4-way image classification set "trickski_data" from GitHub (TheClav/Trickski-Image-Classifier); label vocabulary: back, forward, left, right.

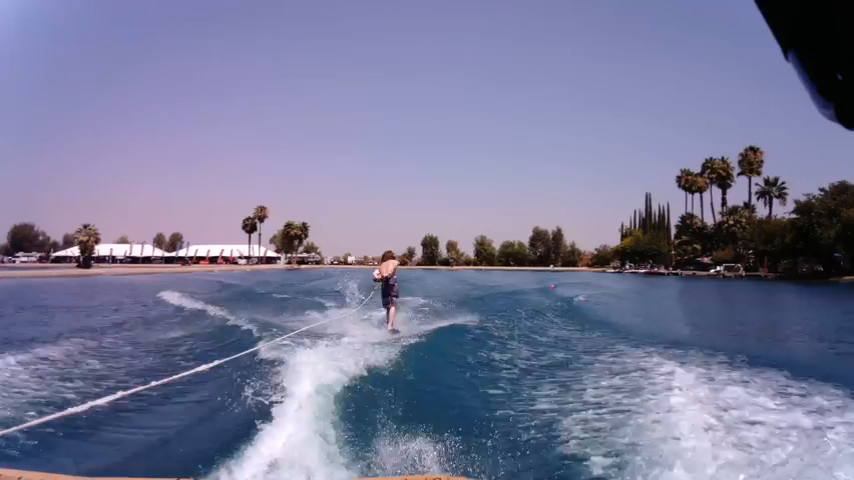
Label: back

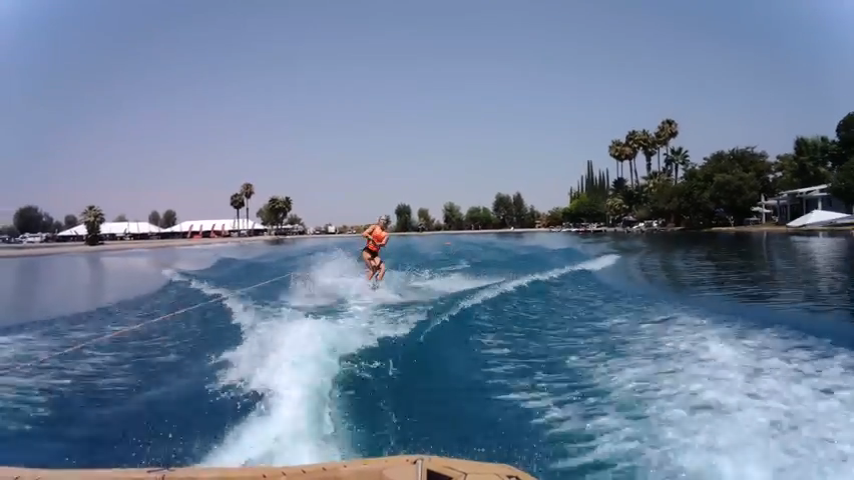
Label: right

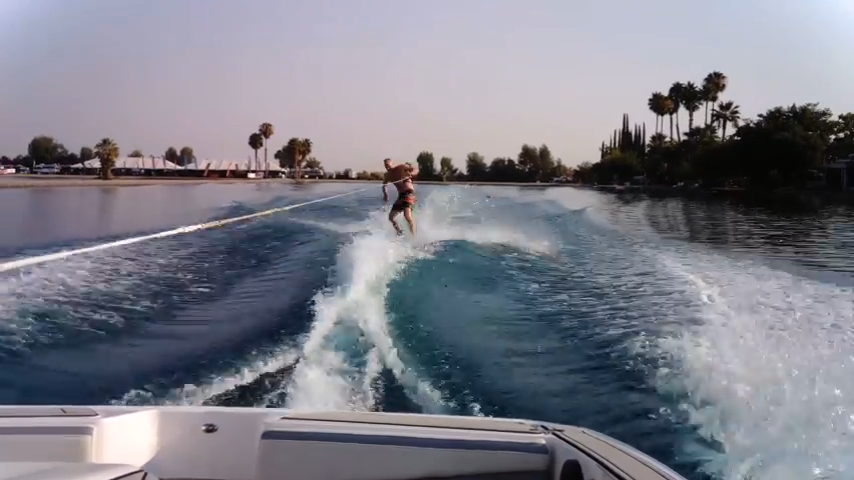
Label: left

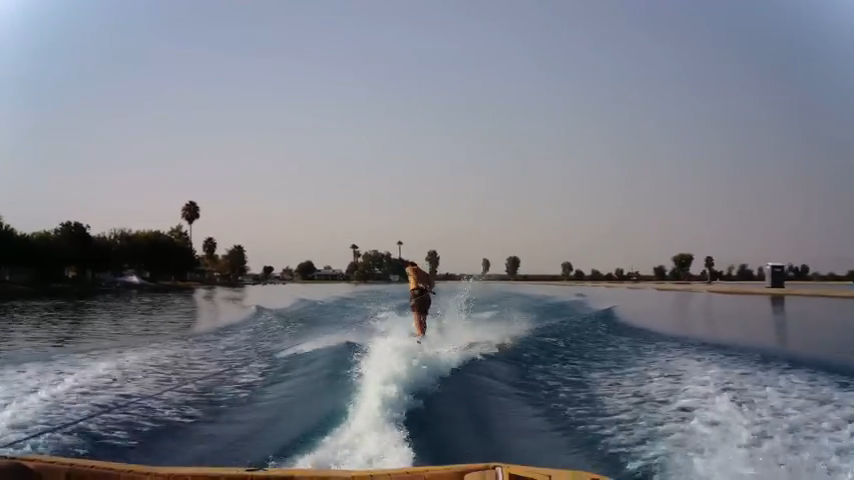
Label: back

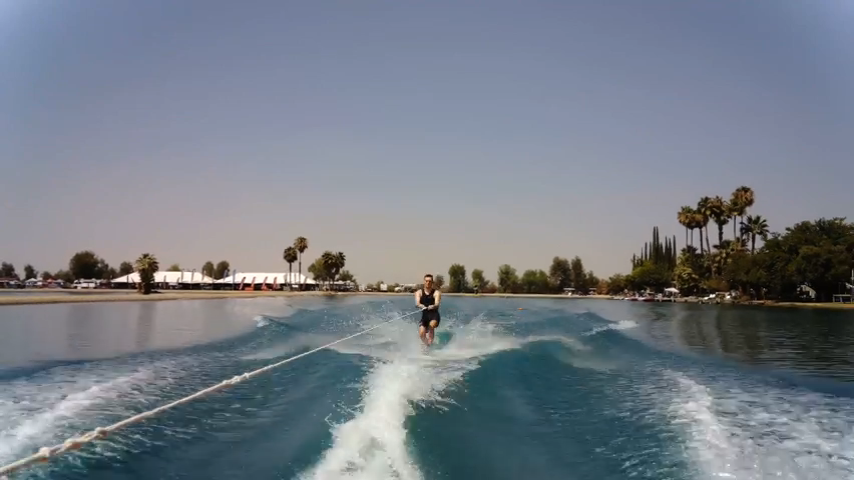
Label: forward

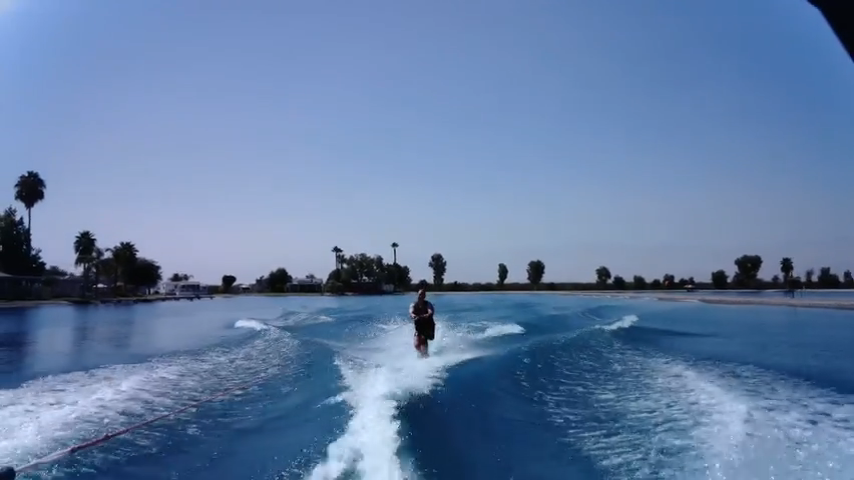
Label: forward
